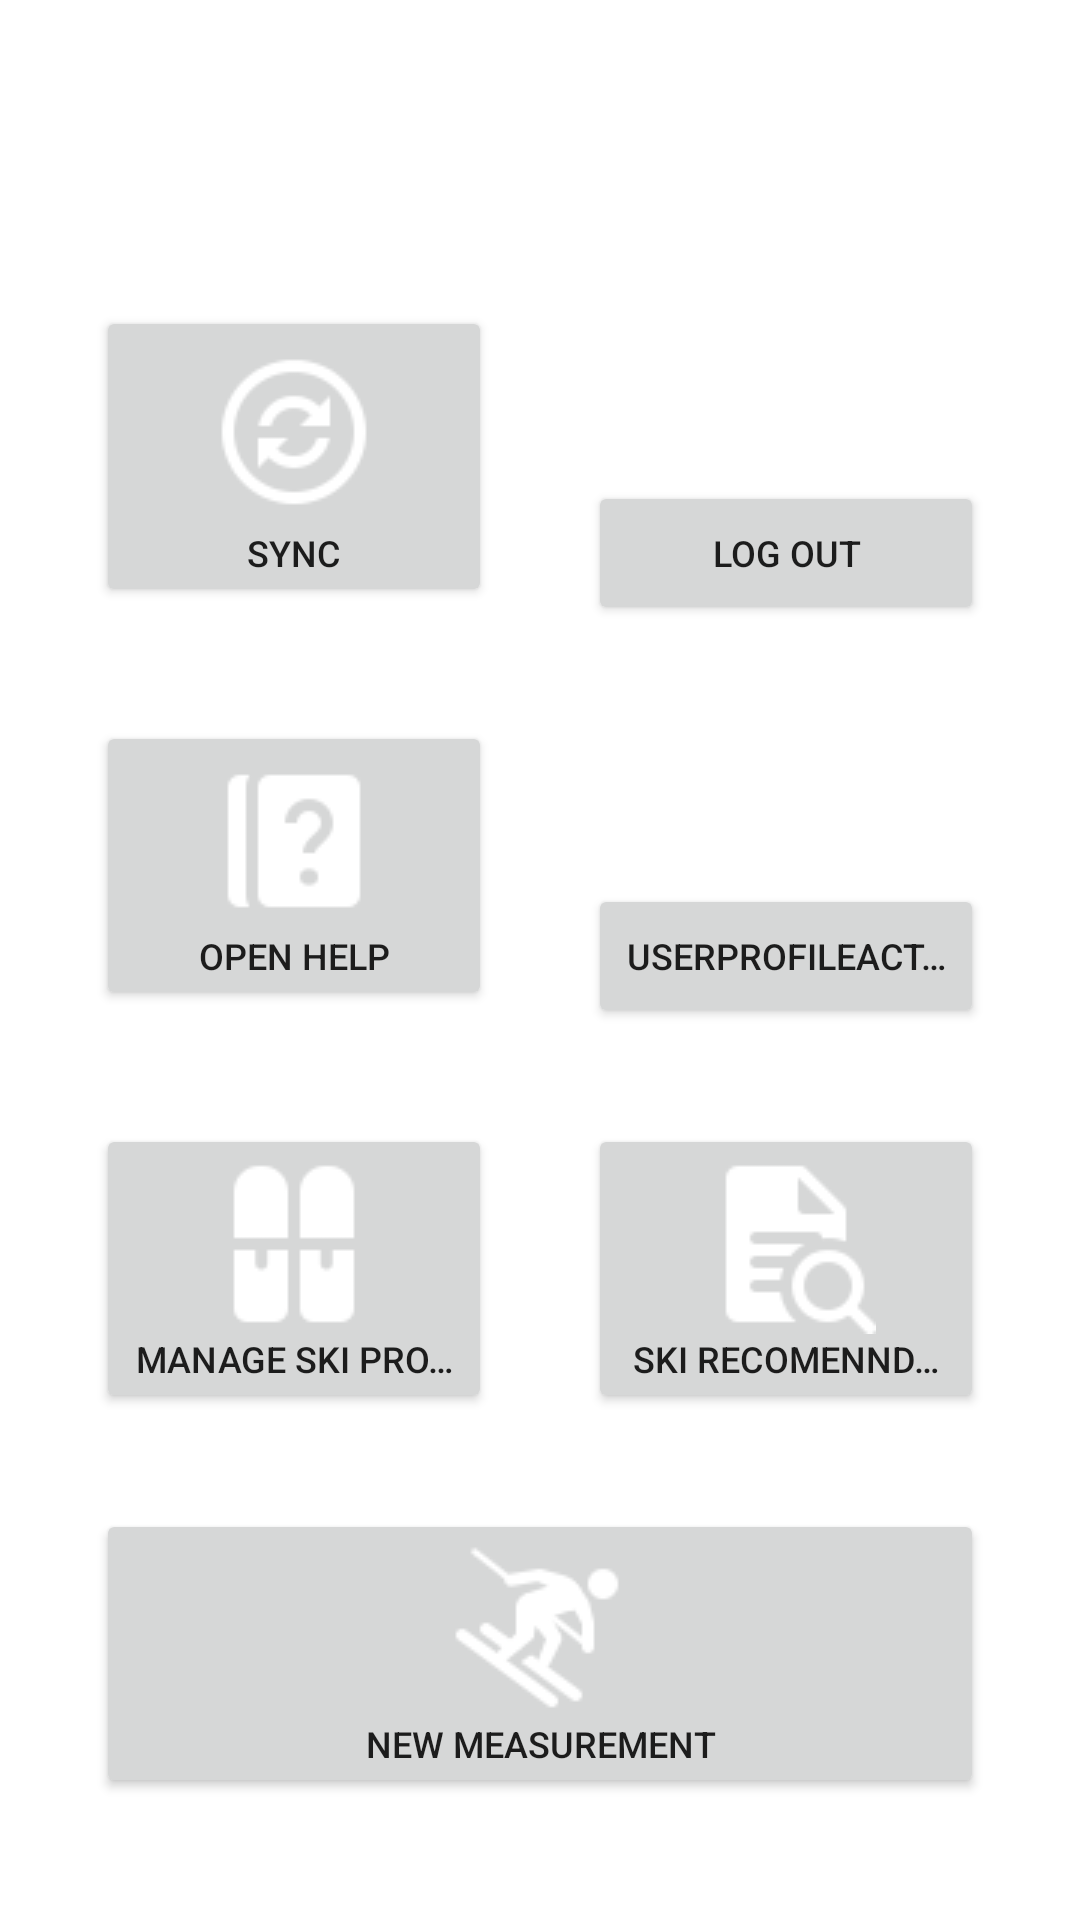

This screen was rendered from an Android layout file. Write that file and the resources it references.
<!-- AndroidManifest.xml: application theme Theme.SkiTesting -->
<!-- res/layout/fragment_main_home.xml -->
<?xml version="1.0" encoding="utf-8"?>
<androidx.constraintlayout.widget.ConstraintLayout xmlns:android="http://schemas.android.com/apk/res/android"
    xmlns:app="http://schemas.android.com/apk/res-auto"
    xmlns:tools="http://schemas.android.com/tools"
    android:layout_width="match_parent"
    android:layout_height="match_parent"
    android:visibility="visible"
    tools:context=".fragments.HomeFragment">

    <TextView
        android:id="@+id/mf_textView2"
        android:layout_width="wrap_content"
        android:layout_height="wrap_content"
        android:layout_marginBottom="24dp"
        android:text="@string/hello_home_fragment"
        android:textColor="#263238"
        android:visibility="gone"
        app:layout_constraintBottom_toBottomOf="parent"
        app:layout_constraintEnd_toEndOf="parent"
        app:layout_constraintStart_toStartOf="parent"
        app:layout_constraintTop_toTopOf="parent" />

    <Button
        android:id="@+id/sandbox"
        android:layout_width="wrap_content"
        android:layout_height="wrap_content"
        android:layout_marginTop="7dp"
        android:layout_marginEnd="32dp"
        android:enabled="false"
        android:text="Sandbox :)"
        android:visibility="gone"
        app:layout_constraintEnd_toEndOf="parent"
        app:layout_constraintTop_toTopOf="parent" />

    <GridLayout
        android:id="@+id/gridLayout"
        android:layout_width="match_parent"
        android:layout_height="match_parent"
        android:layout_marginTop="70dp"
        android:alignmentMode="alignMargins"
        android:columnCount="2"
        android:columnOrderPreserved="false"
        android:padding="16dp"
        android:rowCount="3"
        app:layout_constraintBottom_toBottomOf="parent"
        app:layout_constraintEnd_toEndOf="parent"
        app:layout_constraintStart_toStartOf="parent"
        app:layout_constraintTop_toTopOf="parent">



        
        <Button
            android:id="@+id/btn_sync"
            android:layout_width="0dp"
            android:layout_height="wrap_content"
            android:layout_columnWeight="1"
            android:layout_margin="16dp"
            android:drawableTop="@drawable/sync"
            android:text="@string/syncBtn"
            android:textSize="12sp"
            android:singleLine="true"
            android:maxLines="1" />

        
        <Button
            android:id="@+id/btn_sign_out"
            android:layout_width="0dp"
            android:layout_height="wrap_content"
            android:layout_columnWeight="1"
            android:layout_margin="16dp"
            android:drawableTop="@drawable/icons8_logout_60px"
            android:text="@string/btn_sign_out"
            android:textSize="12sp"
            android:singleLine="true"
            android:maxLines="1" />

        
        <Button
            android:id="@+id/btnInfo"
            android:layout_width="0dp"
            android:layout_height="wrap_content"
            android:layout_columnWeight="1"
            android:layout_margin="16dp"
            android:drawableTop="@drawable/icons8_questions_60px"
            android:text="@string/Help"
            android:textSize="12sp"
            android:singleLine="true"
            android:maxLines="1" />

        
        <Button
            android:id="@+id/btn_userProfile"
            android:layout_width="0dp"
            android:layout_height="wrap_content"
            android:layout_columnWeight="1"
            android:layout_margin="16dp"
            android:drawableTop="@drawable/user"
            android:text="@string/title_activity_user_profile"
            android:textSize="12sp"
            android:singleLine="true"
            android:maxLines="1" />

        
        <Button
            android:id="@+id/btn_ski_profile"
            android:layout_width="0dp"
            android:layout_height="wrap_content"
            android:layout_columnWeight="1"
            android:layout_margin="16dp"
            android:drawableTop="@drawable/icons8_ski_60px"
            android:text="@string/btn_ski_profile"
            android:textSize="12sp"
            android:singleLine="true"
            android:maxLines="1" />

        
        <Button
            android:id="@+id/btn_recommendation"
            android:layout_width="0dp"
            android:layout_height="wrap_content"
            android:layout_columnWeight="1"
            android:layout_margin="16dp"
            android:drawableTop="@drawable/icons8_analyze_60px"
            android:text="@string/btn_recomenndation"
            android:textSize="12sp"
            android:singleLine="true"
            android:maxLines="1" />



        
        <Button
            android:id="@+id/btn_measurement"
            android:layout_width="0dp"
            android:layout_height="wrap_content"
            android:layout_columnWeight="1"
            android:layout_columnSpan="2"
            android:layout_margin="16dp"
            android:drawableTop="@drawable/icons8_alpine_skiing_60px"
            android:text="@string/btn_add_measurement"
            android:textSize="12sp"
            android:singleLine="true"
            android:maxLines="1" />

    </GridLayout>

</androidx.constraintlayout.widget.ConstraintLayout>
<!-- resources referenced by this layout -->
<resources>
  <!-- drawable icons8_alpine_skiing_60px: png bitmap (drawable, 1639 bytes) -->
  <!-- drawable icons8_analyze_60px: png bitmap (drawable, 1284 bytes) -->
  <!-- drawable icons8_logout_60px: png bitmap (drawable-night, 617 bytes) -->
  <!-- drawable icons8_questions_60px: png bitmap (drawable, 1010 bytes) -->
  <!-- drawable icons8_ski_60px: png bitmap (drawable, 694 bytes) -->
  <!-- drawable sync: png bitmap (drawable, 1719 bytes) -->
  <string name="Help">Open help</string>
  <string name="btn_add_measurement">New measurement</string>
  <string name="btn_recomenndation">Ski recomenndation</string>
  <string name="btn_sign_out">Log out</string>
  <string name="btn_ski_profile">manage ski profile</string>
  <string name="hello_home_fragment">Hello here home fragment</string>
  <string name="syncBtn">Sync</string>
  <string name="title_activity_user_profile">UserProfileActivity</string>
  <style name="Theme.SkiTesting" parent="Theme.MaterialComponents.DayNight.DarkActionBar">
          
          <item name="colorPrimary">@color/purple_500</item>
          <item name="colorPrimaryVariant">@color/purple_700</item>
          <item name="colorOnPrimary">@color/white</item>
          
          <item name="colorSecondary">@color/teal_200</item>
          <item name="colorSecondaryVariant">@color/teal_700</item>
          <item name="colorOnSecondary">@color/black</item>
          
          <item name="android:statusBarColor" tools:targetApi="l">?attr/colorPrimaryVariant</item>
          
      </style>
  <color name="purple_500">#FF6200EE</color>
  <color name="purple_700">#FF3700B3</color>
  <color name="white">#FFFFFFFF</color>
  <color name="teal_200">#FF03DAC5</color>
  <color name="teal_700">#FF018786</color>
  <color name="black">#FF000000</color>
</resources>
